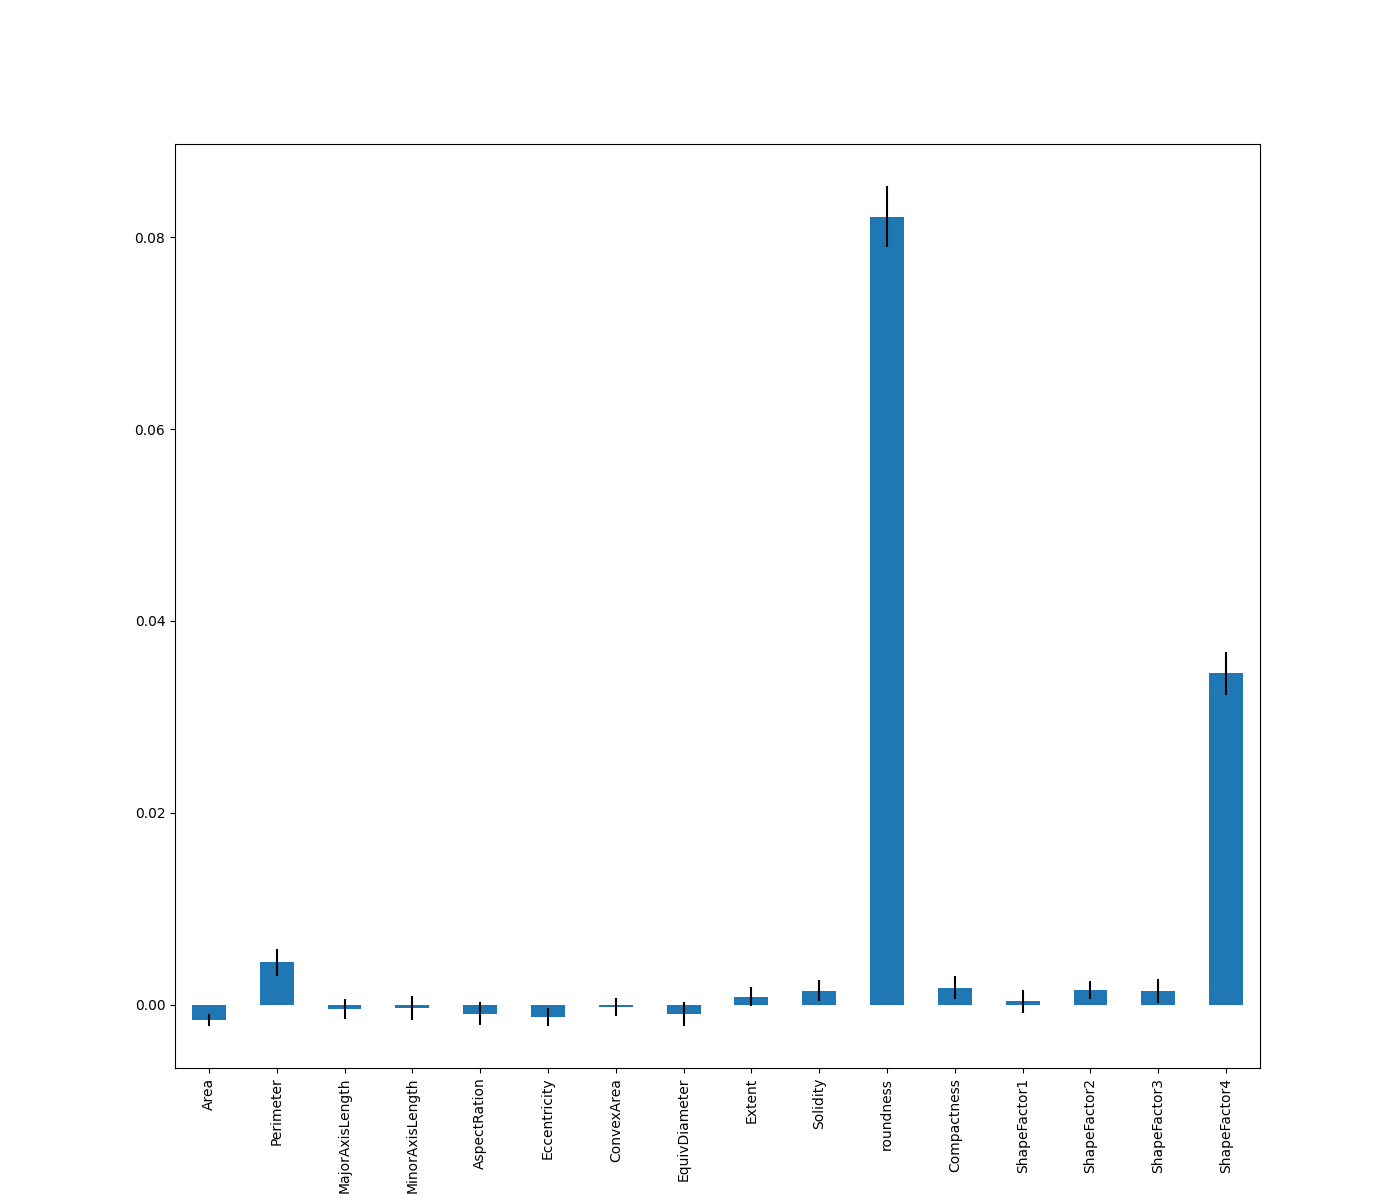

The file beside this chart, header and first rows:
, 0
roundness, 0.08215
ShapeFactor4, 0.03452
Perimeter, 0.004407
Compactness, 0.001763
ShapeFactor2, 0.001506
